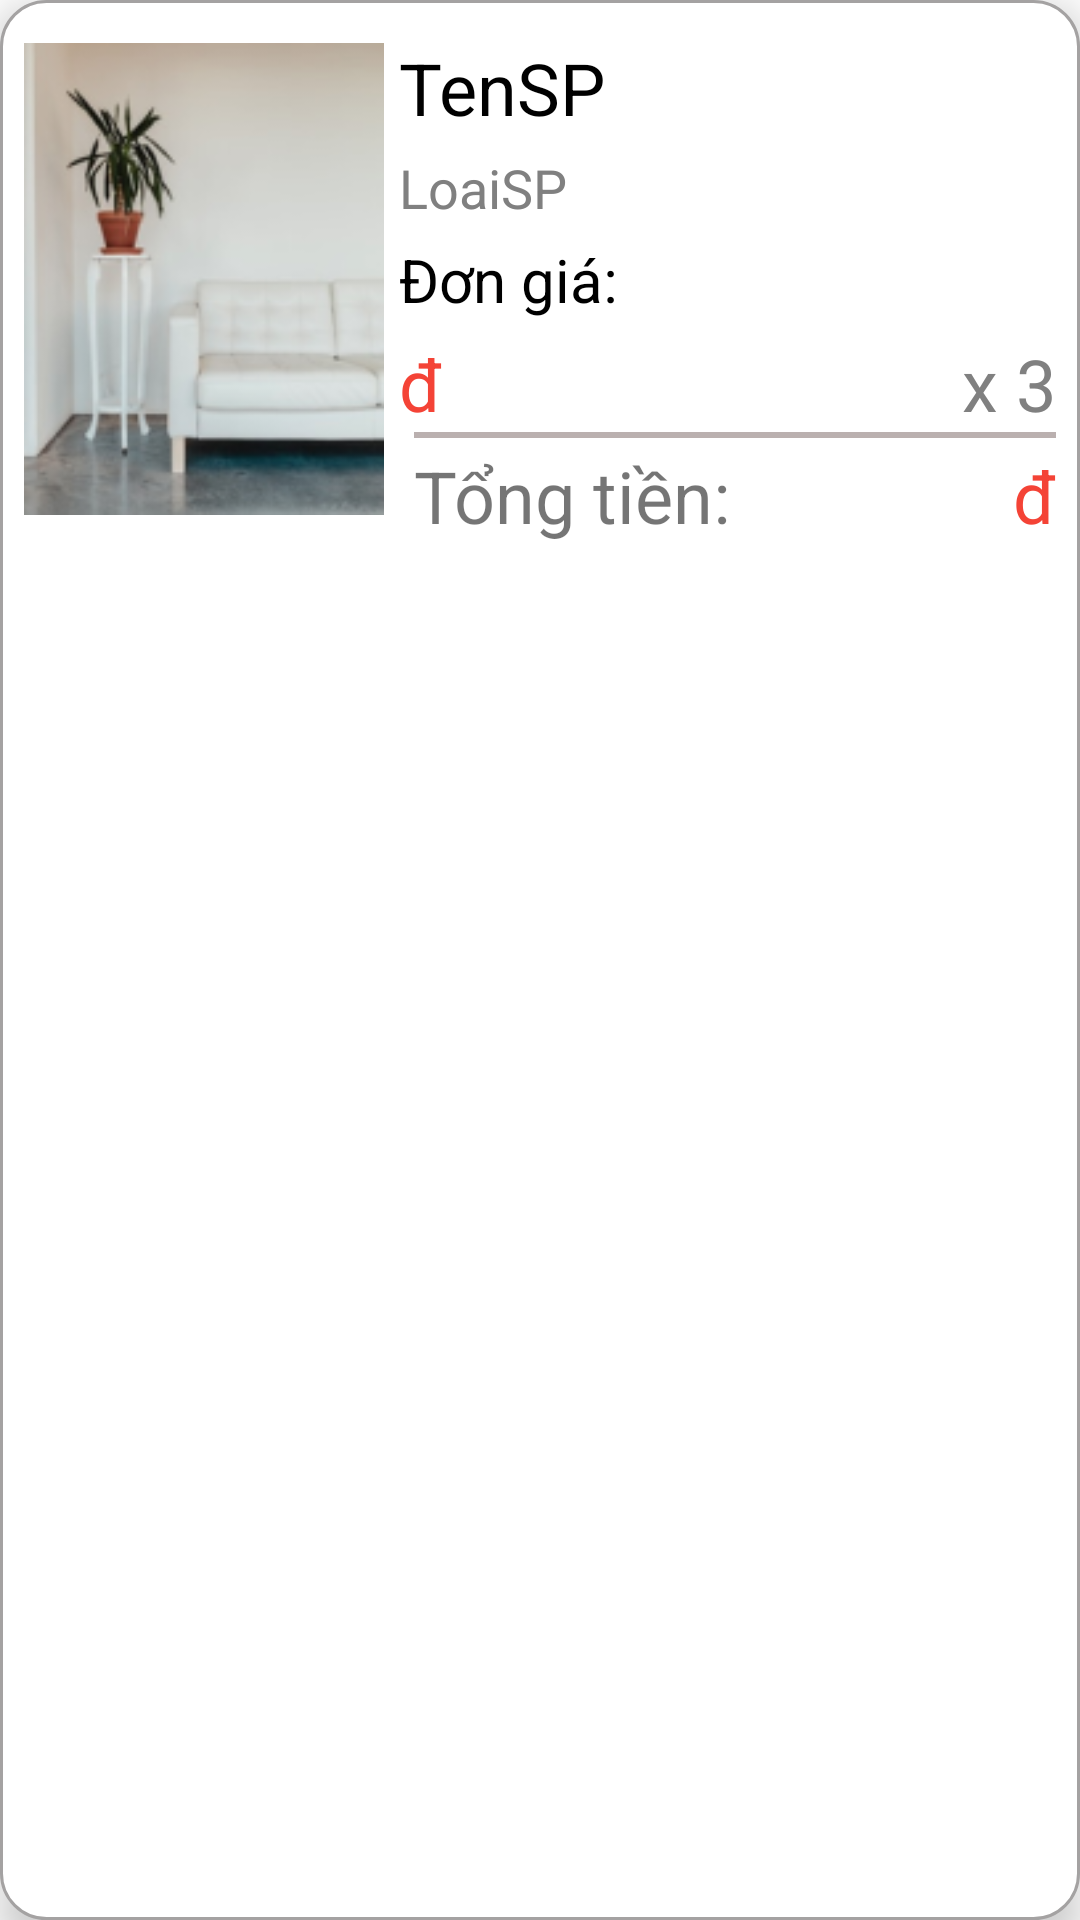

Here is an Android app screen rendered from its layout file. Give the layout XML and the strings, colors and styles it references.
<!-- AndroidManifest.xml: application theme Theme.DoAn_LapTrinhDiDong_MuaBanDienMay -->
<!-- res/layout/list_cthd.xml -->
<?xml version="1.0" encoding="utf-8"?>
<androidx.constraintlayout.widget.ConstraintLayout
    xmlns:android="http://schemas.android.com/apk/res/android"
    xmlns:app="http://schemas.android.com/apk/res-auto"
    android:layout_width="match_parent"
    android:layout_height="wrap_content"
    android:padding="8dp"
    android:background="@drawable/shadow_radius_border"
    android:elevation="8dp"
    android:layout_marginTop="5dp"
    android:layout_marginLeft="5dp"
    android:layout_marginRight="5dp">

    <ImageView
        android:id="@+id/imgCTHD"
        android:layout_width="120dp"
        android:layout_height="170dp"
        android:src="@drawable/hinh_1"
        app:layout_constraintStart_toStartOf="parent"
        app:layout_constraintTop_toTopOf="parent"/>
    <TextView
        android:id="@+id/txtTenSP_CTHD"
        android:layout_width="wrap_content"
        android:layout_height="wrap_content"
        app:layout_constraintStart_toEndOf="@id/imgCTHD"
        app:layout_constraintTop_toTopOf="parent"
        android:text="TenSP"
        android:textSize="24dp"
        android:layout_marginTop="5dp"
        android:layout_marginLeft="5dp"
        android:textColor="@color/black"/>

    <TextView
        android:id="@+id/txtLoaiSP_CTHD"
        android:layout_width="wrap_content"
        android:layout_height="wrap_content"
        android:text="LoaiSP"
        android:textColor="@android:color/tertiary_text_light"
        android:textSize="18dp"
        app:layout_constraintStart_toEndOf="@id/imgCTHD"
        app:layout_constraintTop_toBottomOf="@id/txtTenSP_CTHD"
        android:layout_marginTop="5dp"
        android:layout_marginLeft="5dp"/>
    <TextView
        android:id="@+id/txtDonGia_cthd"
        android:layout_width="wrap_content"
        android:layout_height="wrap_content"
        android:text="Đơn giá:"
        android:textColor="@color/black"
        android:textSize="20dp"
        app:layout_constraintStart_toEndOf="@id/imgCTHD"
        app:layout_constraintTop_toBottomOf="@id/txtLoaiSP_CTHD"
        android:layout_marginTop="5dp"
        android:layout_marginLeft="5dp"/>

    <LinearLayout
        android:id="@+id/layoutDonGia_X_SoLuong"
        android:layout_width="0dp"
        android:layout_height="wrap_content"
        android:layout_gravity="center_vertical"
        android:orientation="horizontal"
        app:layout_constraintEnd_toEndOf="parent"
        app:layout_constraintStart_toEndOf="@id/imgCTHD"
        app:layout_constraintTop_toBottomOf="@id/txtDonGia_cthd"
        android:layout_marginTop="5dp"
        android:layout_marginLeft="5dp">

        <TextView
            android:id="@+id/txtDonGiaSP_CTHD"
            android:layout_width="wrap_content"
            android:layout_height="wrap_content"
            android:text="đ"
            android:textColor="@color/red_200"
            android:textSize="24dp"
            android:layout_weight="1"
            app:layout_constraintStart_toEndOf="@id/imgCTHD"
            app:layout_constraintTop_toBottomOf="@id/txtDonGia_cthd" />

        <TextView
            android:id="@+id/txtSoLuong_CTHD"
            android:layout_width="wrap_content"
            android:layout_height="wrap_content"
            android:gravity="end"
            android:text="x 3"
            android:textAlignment="textEnd"
            android:textColor="@android:color/tertiary_text_light"
            android:textSize="24dp" />
    </LinearLayout>

    <LinearLayout
        android:layout_width="0dp"
        android:layout_height="wrap_content"
        android:layout_gravity="center_vertical"
        android:background="@drawable/border_top_line"
        android:orientation="horizontal"
        android:paddingTop="5dp"
        android:layout_marginLeft="5dp"
        app:layout_constraintEnd_toEndOf="parent"
        app:layout_constraintStart_toStartOf="@+id/txtDonGia_cthd"
        app:layout_constraintTop_toBottomOf="@+id/layoutDonGia_X_SoLuong">

        <TextView
            android:layout_width="wrap_content"
            android:layout_height="wrap_content"
            android:gravity="left"
            android:text="Tổng tiền:"
            android:textSize="24dp" />

        <TextView
            android:id="@+id/txtTongTien_CTHD"
            android:layout_width="wrap_content"
            android:layout_height="wrap_content"
            android:layout_weight="1"
            android:gravity="end"
            android:text="đ"
            android:textAlignment="textEnd"
            android:textColor="@color/red_200"
            android:textSize="24dp" />
    </LinearLayout>

</androidx.constraintlayout.widget.ConstraintLayout>
<!-- resources referenced by this layout -->
<resources>
  <color name="black">#FF000000</color>
  <color name="red_200">#FFF44336</color>
  <!-- drawable border_top_line (drawable) -->
  <?xml version="1.0" encoding="utf-8"?>
  <layer-list xmlns:android="http://schemas.android.com/apk/res/android">
      <item android:left="-2dp" android:bottom="-2dp" android:right="-2dp">
          <shape android:shape="rectangle">
              <stroke android:width="2dp" android:color="@color/gray_200" />
              <solid android:color="@color/white" />
          </shape>
      </item>
  </layer-list>
  <!-- drawable hinh_1: png bitmap (drawable, 28715 bytes) -->
  <!-- drawable shadow_radius_border (drawable) -->
  <?xml version="1.0" encoding="utf-8"?>
  <shape xmlns:android="http://schemas.android.com/apk/res/android">
      <stroke
          android:width="1dip"
          android:color="#a4a2a2" >
      </stroke>
      <corners android:radius="15dp">
  
      </corners>
      <solid android:color="@color/white"></solid>
  </shape>
  <style name="Theme.DoAn_LapTrinhDiDong_MuaBanDienMay" parent="Theme.MaterialComponents.DayNight.DarkActionBar">
          
          <item name="colorPrimary">@color/blue_200</item>
          <item name="colorPrimaryVariant">@color/purple_700</item>
          <item name="colorOnPrimary">@color/white</item>
          
          <item name="colorSecondary">@color/teal_200</item>
          <item name="colorSecondaryVariant">@color/teal_700</item>
          <item name="colorOnSecondary">@color/black</item>
          
          <item name="android:statusBarColor" tools:targetApi="l">?attr/colorPrimaryVariant</item>
          
          <item name="android:windowNoTitle">true</item>
          <item name="android:windowFullscreen">true</item>
          <item name="android:windowContentOverlay">@null</item>
      </style>
  <color name="gray_200">#BAB0AF</color>
  <color name="white">#FFFFFFFF</color>
  <color name="blue_200">#6485F8</color>
  <color name="purple_700">#FF3700B3</color>
  <color name="teal_200">#FF03DAC5</color>
  <color name="teal_700">#FF018786</color>
</resources>
